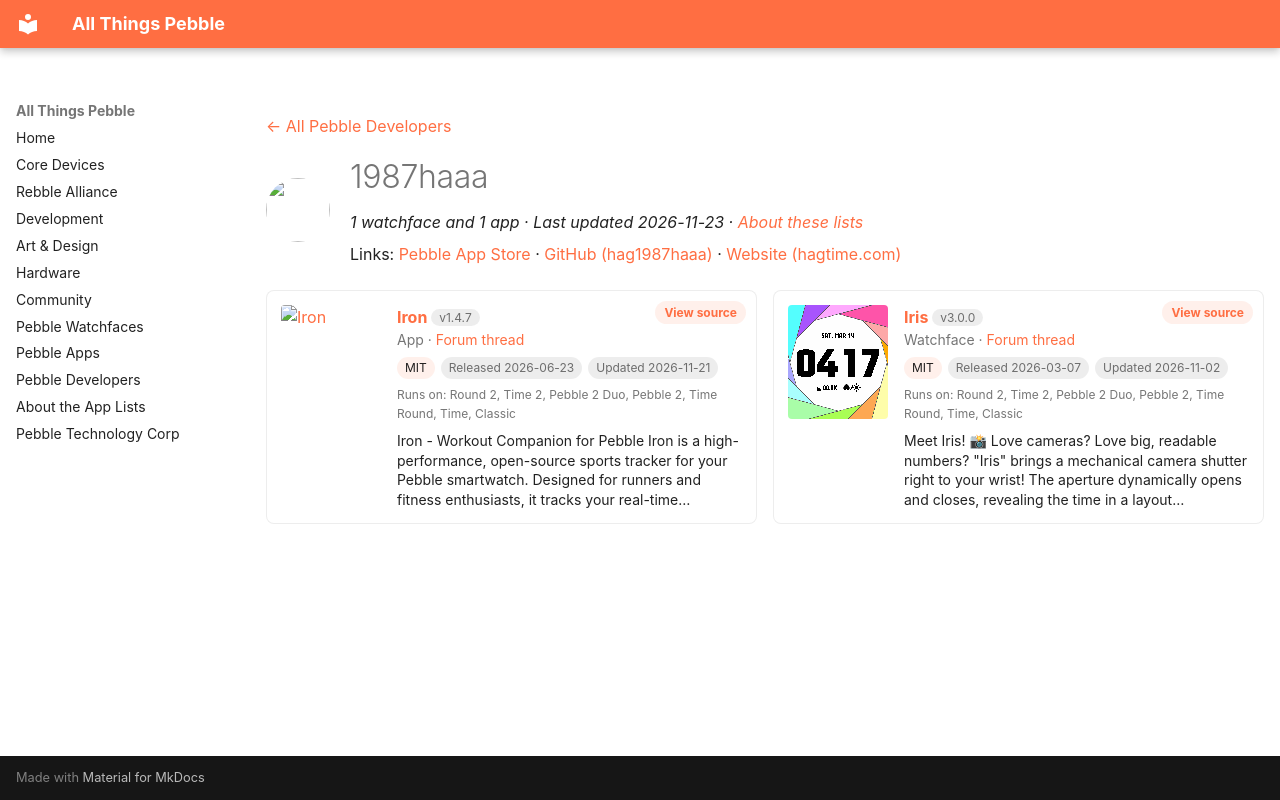

repository: saltedlolly/all-things-pebble · page: developers/1987haaa.html · generator: mkdocs

---
title: "1987haaa"
hide:
  - toc
---

<!-- Generated by scripts/update_app_directory.py: do not edit by hand -->
[← All Pebble Developers](../developers.md)

<div class="dev-header" markdown>
<img class="dev-avatar" src="https://github.com/hag1987haaa.png?size=128" alt="" width="64" height="64" loading="lazy" onerror="this.remove()">
<div class="dev-intro" markdown>

# 1987haaa

*1 watchface and 1 app · Last updated 2026-11-23 · [About these lists](../about-app-lists.md)*

Links: [Pebble App Store](https://apps.repebble.com/apps/dev/1987haaa_4f73b53120792bffd3b3c1b4) · [GitHub (hag1987haaa)](https://github.com/hag1987haaa) · [Website (hagtime.com)](https://hagtime.com/?p=371)

</div>
</div>

<div class="dev-controls" data-search-exclude hidden>
<div class="dev-filter" role="group" aria-label="Show"><button type="button" data-filter="all" aria-pressed="true">All <span>2</span></button><button type="button" data-filter="watchface" aria-pressed="false">Watchfaces <span>1</span></button><button type="button" data-filter="watchapp" aria-pressed="false">Apps <span>1</span></button></div>
<label class="dev-sort">Sort by <select><option value="updated">Recently updated</option><option value="released">Newest release</option><option value="title">A–Z</option></select></label>
</div>

<div class="app-grid dev-apps" data-search-exclude>
<div class="app-card" data-type="watchapp" data-title="iron" data-released="2026-06-23" data-updated="2026-11-21">
<a class="app-shot" href="https://apps.repebble.com/6c34b655b63f4f8a918844a8" data-search-exclude><img src="../images/apps/6c34b655b63f4f8a918844a8.png" alt="Iron" loading="lazy"></a>
<div class="app-info">
<h2 class="app-name" id="app-6c34b655b63f4f8a918844a8"><a href="https://apps.repebble.com/6c34b655b63f4f8a918844a8">Iron</a> <span class="app-version" title="Latest version" data-search-exclude>v1.4.7</span></h2>
<a class="app-source" href="https://github.com/hag1987haaa/Iron-for-Pebble" title="Source code" data-search-exclude>View source</a>
<div class="app-dev">App · <a href="https://forum.rebble.io/t/1113" title="Discuss this app on the Rebble forum" data-search-exclude>Forum thread</a></div>
<div class="app-tags" data-search-exclude><span class="app-licence" title="Licence">MIT</span> <span title="First published in the app store">Released 2026-06-23</span> <span title="Latest release in the app store">Updated 2026-11-21</span></div>
<div class="app-watches" title="Supported watches" data-search-exclude>Runs on: Round 2, Time 2, Pebble 2 Duo, Pebble 2, Time Round, Time, Classic</div>
<p class="app-desc">Iron - Workout Companion for Pebble Iron is a high-performance, open-source sports tracker for your Pebble smartwatch. Designed for runners and fitness enthusiasts, it tracks your real-time…</p>
</div>
</div>
<div class="app-card" data-type="watchface" data-title="iris" data-released="2026-03-07" data-updated="2026-11-02">
<a class="app-shot" href="https://apps.repebble.com/0ee0abb8756342f58ac5f0a3" data-search-exclude><img src="../images/apps/0ee0abb8756342f58ac5f0a3.gif" alt="Iris" loading="lazy"></a>
<div class="app-info">
<h2 class="app-name" id="app-0ee0abb8756342f58ac5f0a3"><a href="https://apps.repebble.com/0ee0abb8756342f58ac5f0a3">Iris</a> <span class="app-version" title="Latest version" data-search-exclude>v3.0.0</span></h2>
<a class="app-source" href="https://github.com/hag1987haaa/Iris-Public" title="Source code" data-search-exclude>View source</a>
<div class="app-dev">Watchface · <a href="https://forum.rebble.io/t/751" title="Discuss this app on the Rebble forum" data-search-exclude>Forum thread</a></div>
<div class="app-tags" data-search-exclude><span class="app-licence" title="Licence">MIT</span> <span title="First published in the app store">Released 2026-03-07</span> <span title="Latest release in the app store">Updated 2026-11-02</span></div>
<div class="app-watches" title="Supported watches" data-search-exclude>Runs on: Round 2, Time 2, Pebble 2 Duo, Pebble 2, Time Round, Time, Classic</div>
<p class="app-desc">Meet Iris! 📸 Love cameras? Love big, readable numbers? &quot;Iris&quot; brings a mechanical camera shutter right to your wrist! The aperture dynamically opens and closes, revealing the time in a layout…</p>
</div>
</div>
</div>
